Dataset: data (GitHub, Shreehar01/CNN-Research). Classes: BRCA, COAD, KIRC.

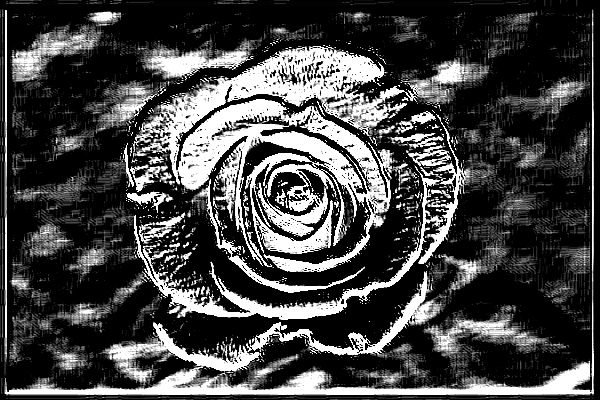
Label: COAD

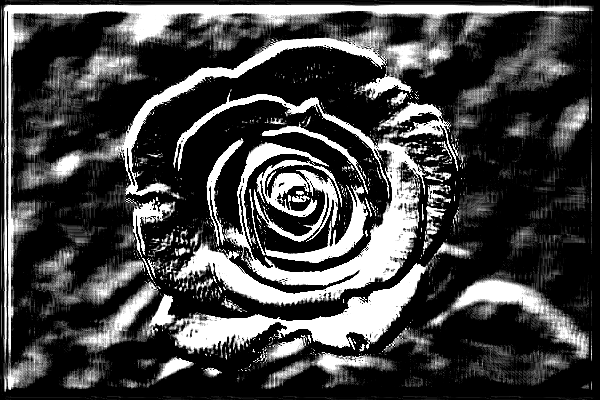
Label: KIRC

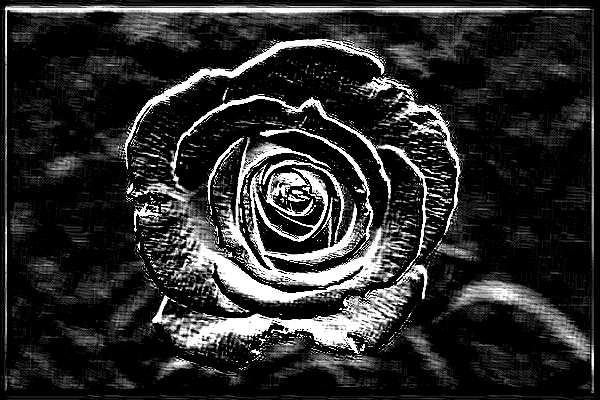
Label: BRCA

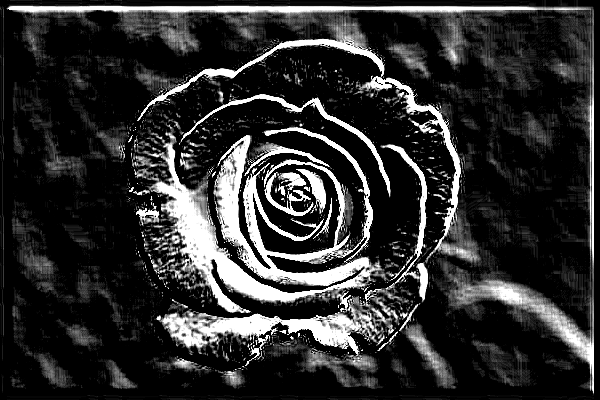
Label: COAD

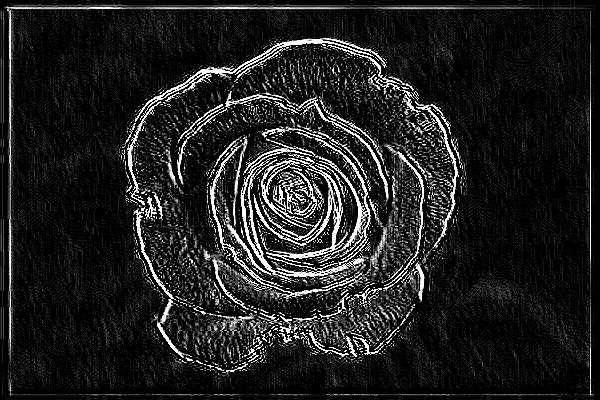
Label: KIRC

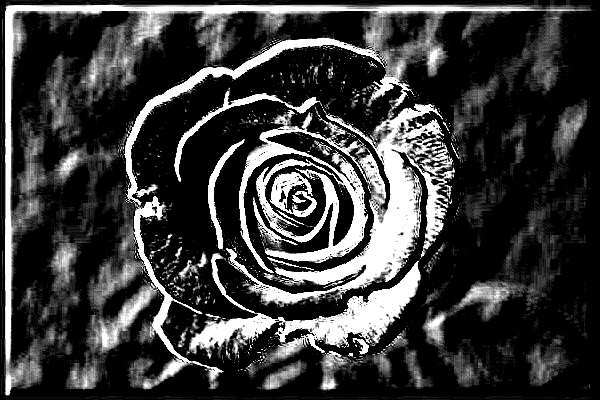
Label: BRCA
